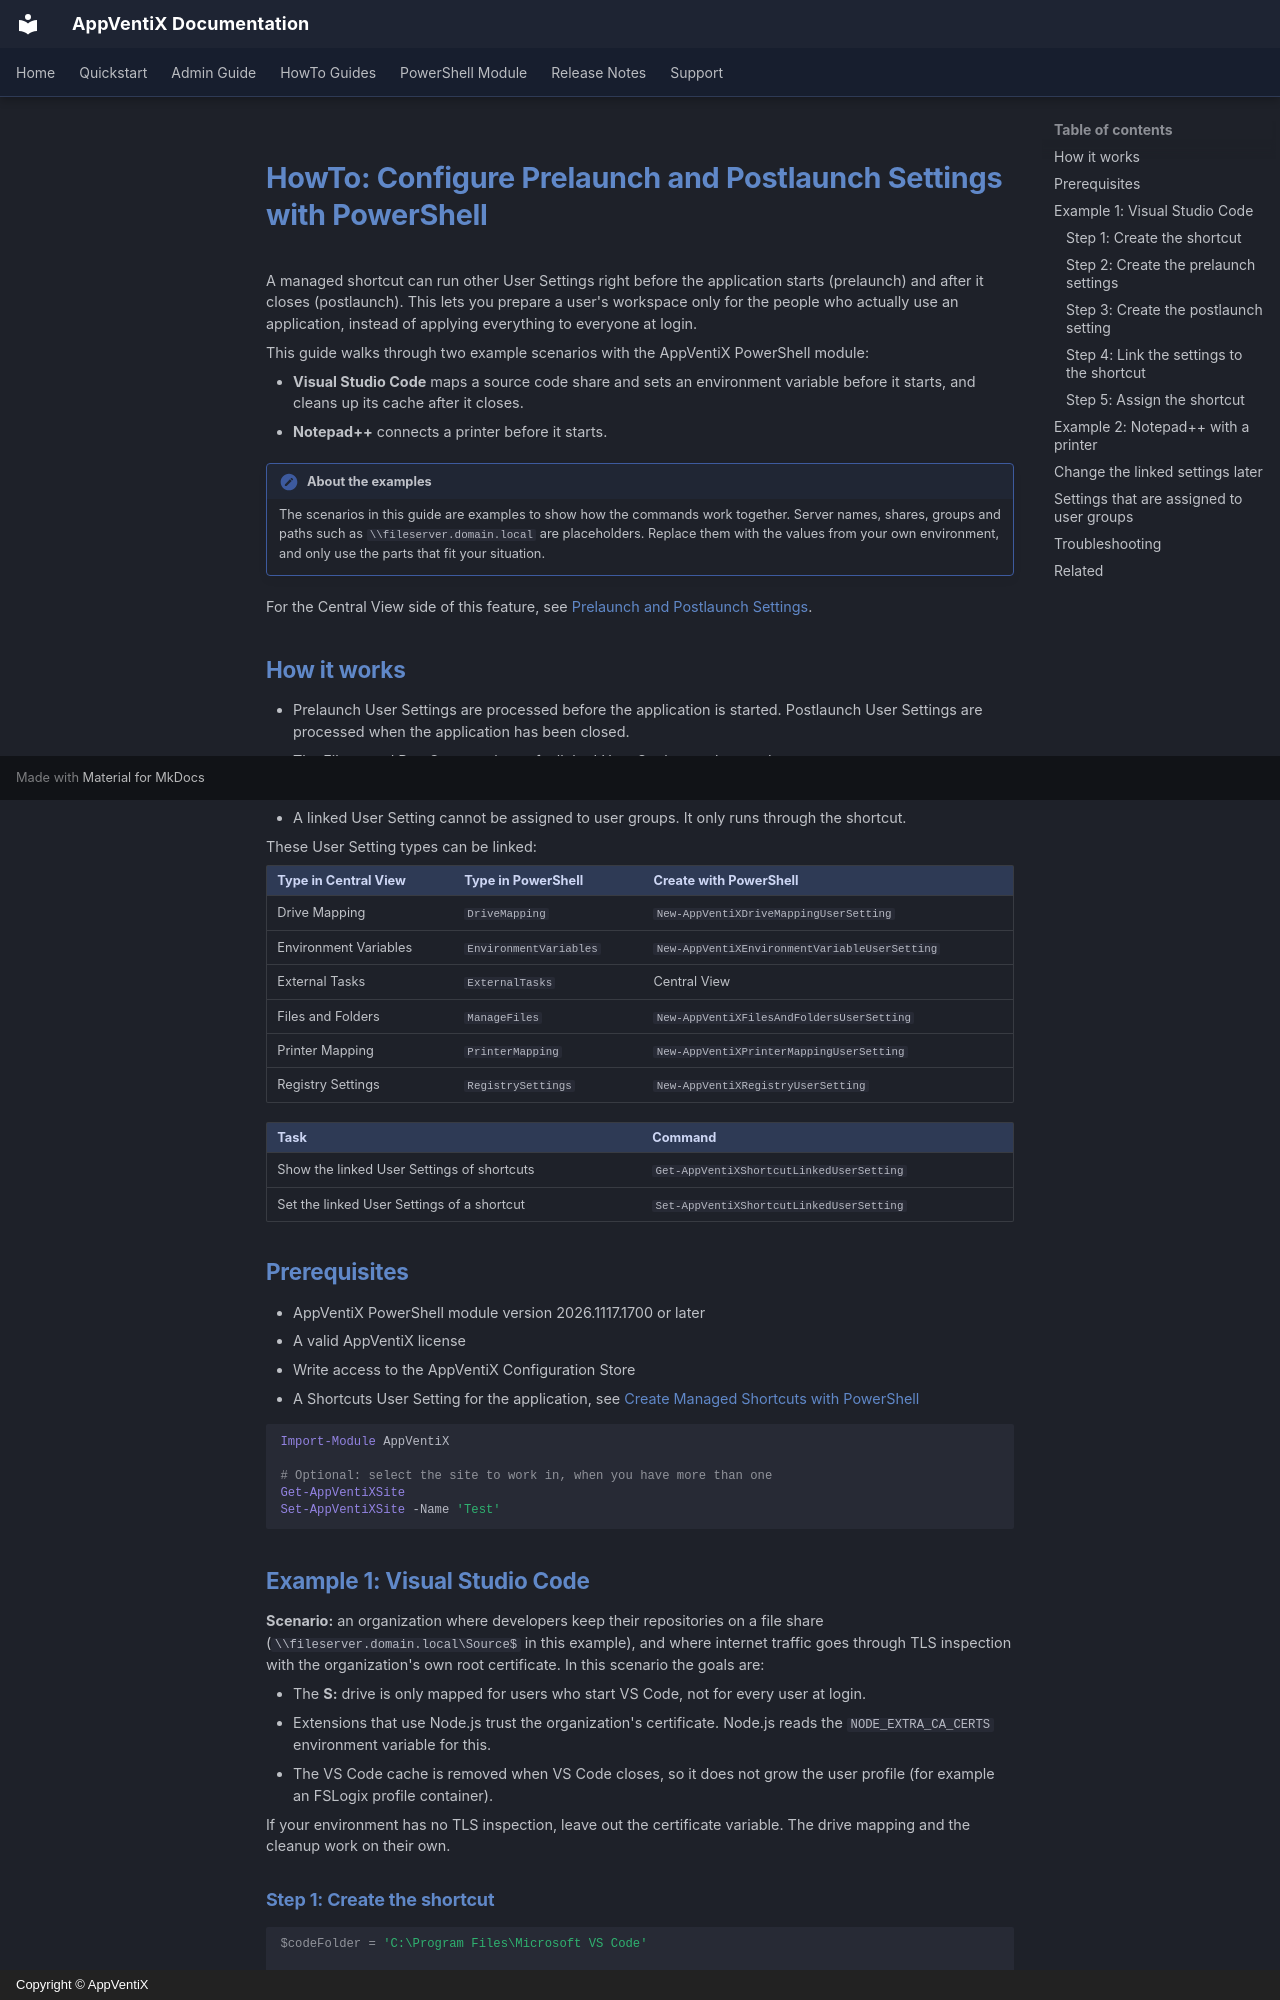

repository: AppVentiX/Docs · page: howto/Configure-prelaunch-and-postlaunch-settings/index.html · generator: mkdocs · copyright: Copyright © AppVentiX

# HowTo: Configure Prelaunch and Postlaunch Settings with PowerShell

A managed shortcut can run other User Settings right before the application starts (prelaunch) and after it closes (postlaunch). This lets you prepare a user's workspace only for the people who actually use an application, instead of applying everything to everyone at login.

This guide walks through two example scenarios with the AppVentiX PowerShell module:

- **Visual Studio Code** maps a source code share and sets an environment variable before it starts, and cleans up its cache after it closes.
- **Notepad++** connects a printer before it starts.

!!! note "About the examples"
    The scenarios in this guide are examples to show how the commands work together. Server names, shares, groups and paths such as `\\fileserver.domain.local` are placeholders. Replace them with the values from your own environment, and only use the parts that fit your situation.

For the Central View side of this feature, see [Prelaunch and Postlaunch Settings](../admin-guide/user-settings-pre-post-launch/index.md).

## How it works

- Prelaunch User Settings are processed before the application is started. Postlaunch User Settings are processed when the application has been closed.
- The Filters and Run Once settings of a linked User Setting are honored.
- Mapped drives and printers stay connected until no shortcut assigned to the user links them anymore.
- A linked User Setting cannot be assigned to user groups. It only runs through the shortcut.

These User Setting types can be linked:

| Type in Central View | Type in PowerShell | Create with PowerShell |
|----------------------|--------------------|------------------------|
| Drive Mapping | `DriveMapping` | `New-AppVentiXDriveMappingUserSetting` |
| Environment Variables | `EnvironmentVariables` | `New-AppVentiXEnvironmentVariableUserSetting` |
| External Tasks | `ExternalTasks` | Central View |
| Files and Folders | `ManageFiles` | `New-AppVentiXFilesAndFoldersUserSetting` |
| Printer Mapping | `PrinterMapping` | `New-AppVentiXPrinterMappingUserSetting` |
| Registry Settings | `RegistrySettings` | `New-AppVentiXRegistryUserSetting` |

| Task | Command |
|------|---------|
| Show the linked User Settings of shortcuts | `Get-AppVentiXShortcutLinkedUserSetting` |
| Set the linked User Settings of a shortcut | `Set-AppVentiXShortcutLinkedUserSetting` |

## Prerequisites

- AppVentiX PowerShell module version 2026.1117.1700 or later
- A valid AppVentiX license
- Write access to the AppVentiX Configuration Store
- A Shortcuts User Setting for the application, see [Create Managed Shortcuts with PowerShell](Create-managed-shortcuts-with-PowerShell.md)

```powershell
Import-Module AppVentiX

# Optional: select the site to work in, when you have more than one
Get-AppVentiXSite
Set-AppVentiXSite -Name 'Test'
```

## Example 1: Visual Studio Code

**Scenario:** an organization where developers keep their repositories on a file share (`\\fileserver.domain.local\Source$` in this example), and where internet traffic goes through TLS inspection with the organization's own root certificate. In this scenario the goals are:

- The **S:** drive is only mapped for users who start VS Code, not for every user at login.
- Extensions that use Node.js trust the organization's certificate. Node.js reads the `NODE_EXTRA_CA_CERTS` environment variable for this.
- The VS Code cache is removed when VS Code closes, so it does not grow the user profile (for example an FSLogix profile container).

If your environment has no TLS inspection, leave out the certificate variable. The drive mapping and the cleanup work on their own.
